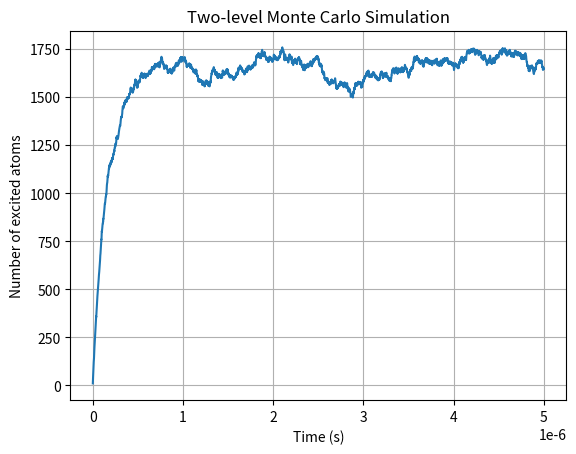

Python code for this plot:
import numpy as np
import matplotlib.pyplot as plt

N_atoms = 10000
atoms = np.zeros(N_atoms, dtype = int)

R_up = 1e6
A21 = 5e6

dt = 1e-9

P_up = 1 - np.exp(-R_up * dt)
P_down = 1 - np.exp(-A21 * dt)

def propagate(atoms, P_up, P_down):
    rand = np.random.random(len(atoms))
    ground = atoms == 0 
    excited = atoms == 1
    
    excite = ground & (rand < P_up)
    decay = excited & (rand < P_down)
    
    atoms[excite] = 1
    atoms[decay] = 0
    
    return atoms

n_steps = 5000

excited_history = []
time_history = []

for step in range(n_steps):
    
    atoms = propagate(atoms, P_up, P_down)
    
    excited_history.append(np.sum(atoms))
    time_history.append(step * dt)

plt.figure()
plt.plot(time_history, excited_history)

plt.xlabel('Time (s)')
plt.ylabel('Number of excited atoms')
plt.title('Two-level Monte Carlo Simulation')
plt.grid()
plt.show()
